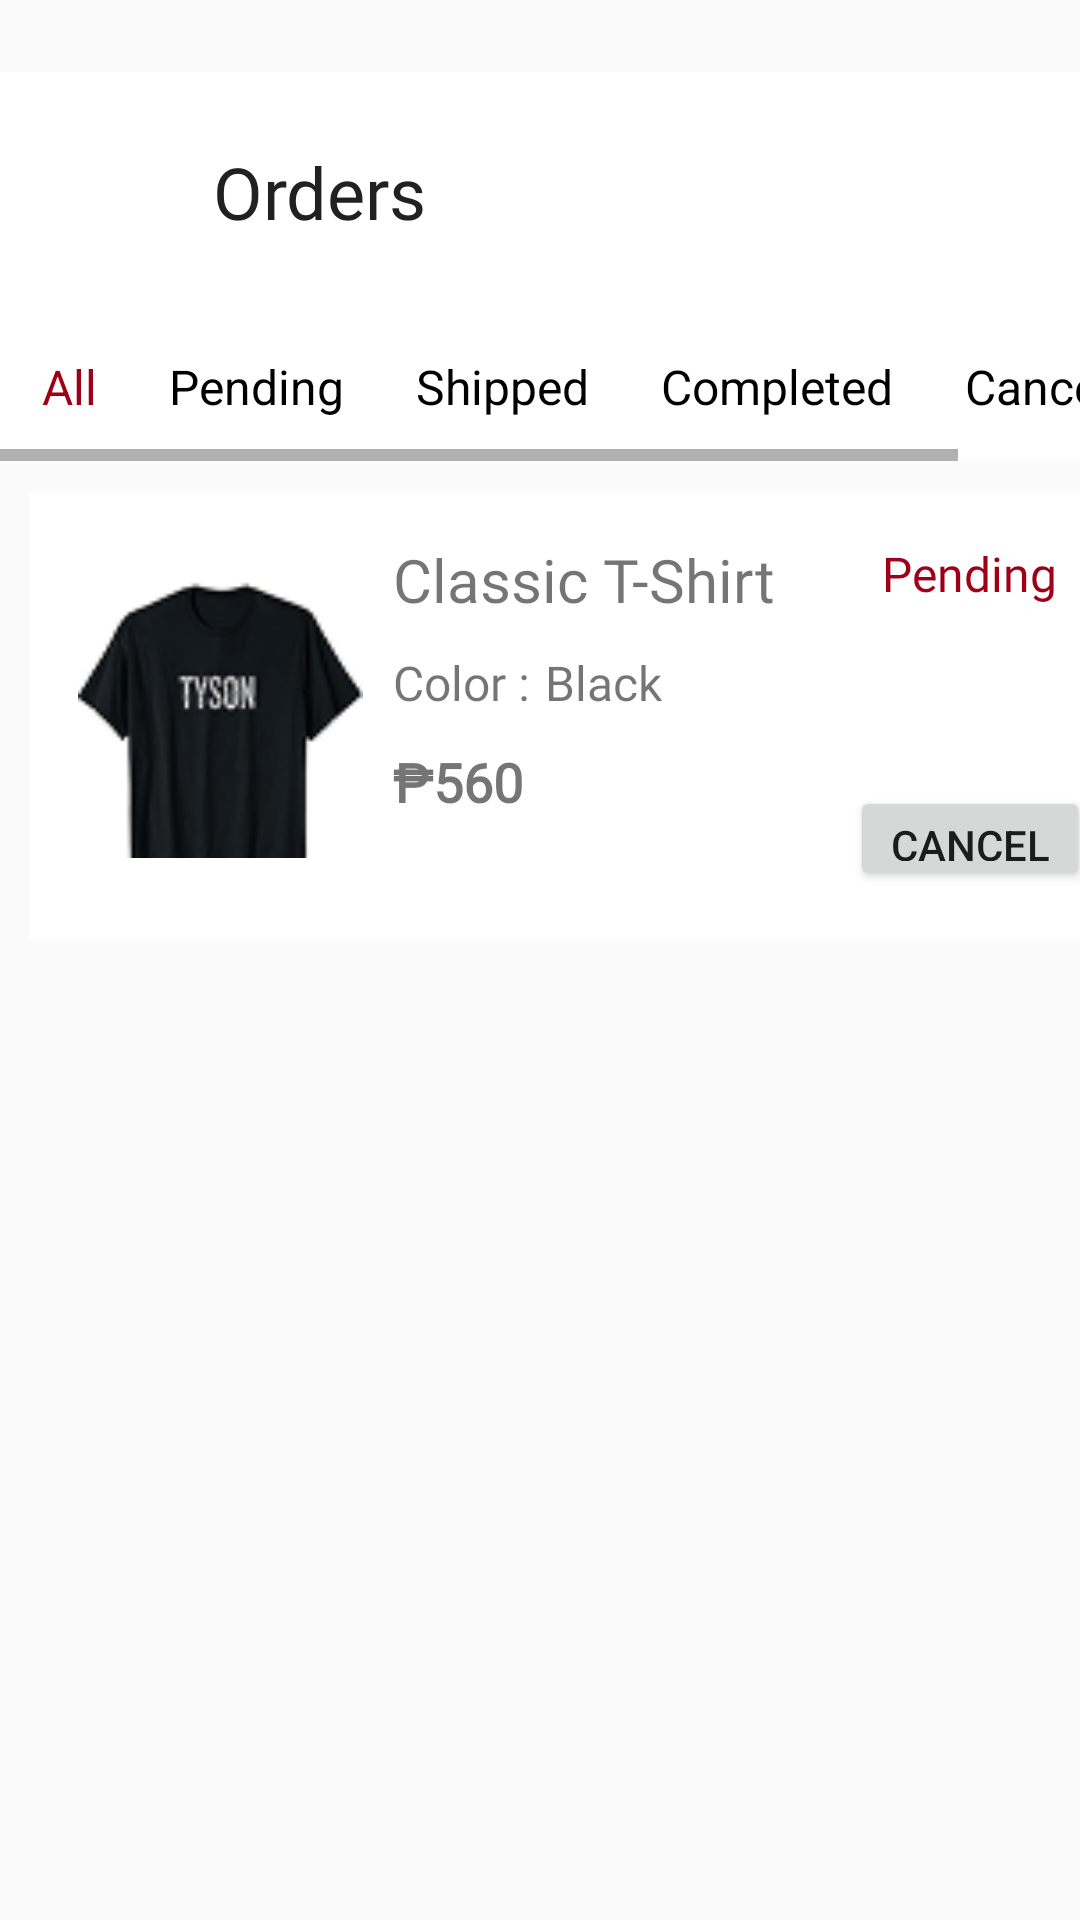

This screen was rendered from an Android layout file. Write that file and the resources it references.
<!-- AndroidManifest.xml: application theme Theme.Octavian -->
<!-- res/layout/activity_orders.xml -->
<?xml version="1.0" encoding="utf-8"?>
<LinearLayout xmlns:android="http://schemas.android.com/apk/res/android"
    xmlns:app="http://schemas.android.com/apk/res-auto"
    xmlns:tools="http://schemas.android.com/tools"
    android:id="@+id/orders"
    android:layout_width="match_parent"
    android:layout_height="match_parent"
    android:orientation="vertical"
    tools:context=".OrdersActivity">

    
    <LinearLayout
        android:layout_width="match_parent"
        android:layout_height="80dp"
        android:layout_marginTop="24dp"
        android:background="@color/white"
        android:orientation="horizontal"
        android:padding="16dp">

        
        <ImageView
            android:id="@+id/backButton"
            android:layout_width="25dp"
            android:layout_height="25dp"
            android:layout_gravity="center_vertical"
            android:layout_margin="10dp"
            android:contentDescription="Back"
            android:src="@drawable/back" />

        
        <TextView
            android:id="@+id/orderText"
            android:layout_width="wrap_content"
            android:layout_height="wrap_content"
            android:layout_gravity="center_vertical"
            android:layout_marginStart="10dp"
            android:fontFamily="@font/poppins"
            android:text="Orders"
            android:textColor="#212121"
            android:textSize="24sp"
            tools:fontFamily="@font/poppins_semibold" />

    </LinearLayout>

    <HorizontalScrollView
        android:layout_width="match_parent"
        android:layout_height="wrap_content"
        android:fillViewport="true">

        <LinearLayout
            android:layout_width="wrap_content"
            android:layout_height="wrap_content"
            android:orientation="horizontal"
            android:background="@color/white"
            android:padding="14dp"
            android:gravity="center_vertical">

            <TextView
                android:id="@+id/textViewAll"
                android:layout_width="wrap_content"
                android:layout_height="wrap_content"
                android:layout_marginEnd="24dp"
                android:text="All"
                android:textColor="@color/red"
                android:textSize="16sp" />

            <TextView
                android:id="@+id/textViewPending"
                android:layout_width="wrap_content"
                android:layout_height="wrap_content"
                android:text="Pending"
                android:textColor="@color/black"
                android:textSize="16sp"
                android:layout_marginEnd="24dp"/>

            <TextView
                android:id="@+id/textViewShipped"
                android:layout_width="wrap_content"
                android:layout_height="wrap_content"
                android:text="Shipped"
                android:textColor="@color/black"
                android:textSize="16sp"
                android:layout_marginEnd="24dp"/>

            <TextView
                android:id="@+id/textViewCompleted"
                android:layout_width="wrap_content"
                android:layout_height="wrap_content"
                android:text="Completed"
                android:textColor="@color/black"
                android:textSize="16sp"
                android:layout_marginEnd="24dp"/>

            <TextView
                android:id="@+id/textViewCancelled"
                android:layout_width="wrap_content"
                android:layout_height="wrap_content"
                android:text="Cancelled"
                android:textColor="@color/black"
                android:textSize="16sp"/>
        </LinearLayout>
    </HorizontalScrollView>

    <LinearLayout
        android:layout_width="387dp"
        android:layout_height="150dp"
        android:layout_marginLeft="10dp"
        android:layout_marginTop="10dp"
        android:background="@color/white"
        android:orientation="horizontal"
        android:padding="16dp">

        
        <ImageView
            android:id="@+id/imageView2"
            android:layout_width="95dp"
            android:layout_height="95dp"
            app:srcCompat="@drawable/tyson_tshirt"
            android:layout_gravity="center_vertical"
            android:layout_marginRight="10dp"/>

        
        <LinearLayout
            android:layout_width="wrap_content"
            android:layout_height="match_parent"
            android:orientation="vertical">

            <TextView
                android:id="@+id/textView13"
                android:layout_width="wrap_content"
                android:layout_height="wrap_content"
                android:fontFamily="@font/poppins_bold"
                android:text="Classic T-Shirt"
                android:textSize="20sp" />

            
            <LinearLayout
                android:layout_width="wrap_content"
                android:layout_height="wrap_content"
                android:layout_marginTop="10dp"
                android:orientation="horizontal">

                <TextView
                    android:id="@+id/textView14"
                    android:layout_width="wrap_content"
                    android:layout_height="wrap_content"
                    android:fontFamily="@font/inter"
                    android:text="Color :"
                    android:textSize="16sp" />

                <TextView
                    android:id="@+id/textView15"
                    android:layout_width="wrap_content"
                    android:layout_height="wrap_content"
                    android:layout_marginLeft="5dp"
                    android:fontFamily="@font/inter"
                    android:text="Black"
                    android:textSize="16sp" />
            </LinearLayout>

            
            <TextView
                android:id="@+id/textView16"
                android:layout_width="wrap_content"
                android:layout_height="wrap_content"
                android:layout_marginTop="10dp"
                android:fontFamily="@font/inter"
                android:text="₱560"
                android:textSize="18sp"
                android:textStyle="bold" />
        </LinearLayout>

        
        <LinearLayout
            android:layout_width="wrap_content"
            android:layout_height="match_parent"
            android:orientation="vertical"
            android:gravity="center"
            android:layout_marginLeft="25dp">

            <TextView
                android:id="@+id/textView17"
                android:layout_width="wrap_content"
                android:layout_height="wrap_content"
                android:text="Pending"
                android:textSize="16sp"
                android:fontFamily="@font/inter"
                android:textColor="@color/red"
                android:layout_gravity="center_horizontal"
                android:layout_marginBottom="30dp"/>

            <Button
                android:id="@+id/button4"
                android:layout_width="80dp"
                android:layout_height="35dp"
                android:text="Cancel"
                android:layout_marginTop="30dp"
                android:layout_gravity="center_horizontal"
                />
        </LinearLayout>

    </LinearLayout>


</LinearLayout>
<!-- resources referenced by this layout -->
<resources>
  <color name="black">#FF000000</color>
  <color name="red">#9F0018</color>
  <color name="white">#FFFFFFFF</color>
  <!-- drawable tyson_tshirt: png bitmap (drawable, 7723 bytes) -->
  <style name="Theme.Octavian" parent="Base.Theme.Octavian" />
  <style name="Base.Theme.Octavian" parent="Theme.AppCompat.Light.NoActionBar">
          
          
      </style>
</resources>
